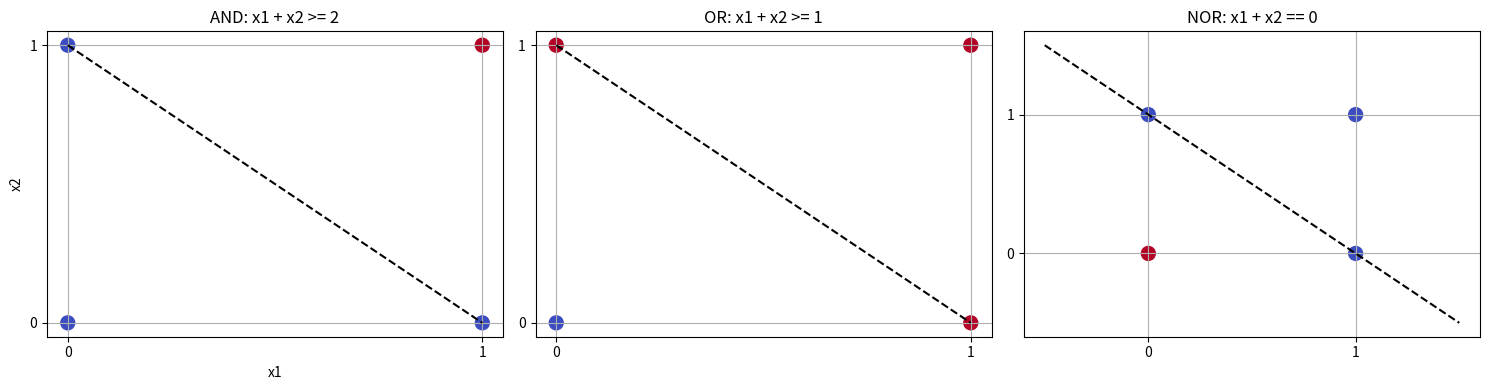
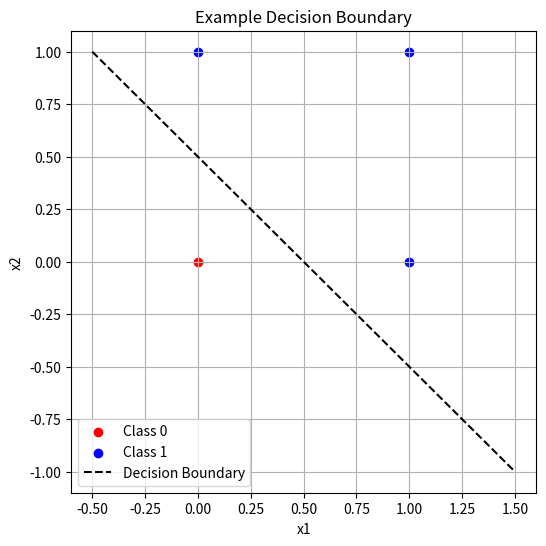

Source code (Python) for these figures, in order:
import matplotlib.pyplot as plt
import numpy as np

# Points for binary inputs
X = np.array([[0,0], [0,1], [1,0], [1,1]])

fig, axs = plt.subplots(1, 3, figsize=(15, 4))

# AND gate
axs[0].scatter(X[:,0], X[:,1], c=[0,0,0,1], cmap='coolwarm', s=100)
axs[0].plot([0,1],[1,0], 'k--')
axs[0].set_title('AND: x1 + x2 >= 2')
axs[0].set_xlabel('x1')
axs[0].set_ylabel('x2')
axs[0].set_xticks([0,1])
axs[0].set_yticks([0,1])
axs[0].grid(True)

# OR gate
axs[1].scatter(X[:,0], X[:,1], c=[0,1,1,1], cmap='coolwarm', s=100)
axs[1].plot([0,1],[1,0], 'k--')
axs[1].set_title('OR: x1 + x2 >= 1')
axs[1].set_xticks([0,1])
axs[1].set_yticks([0,1])
axs[1].grid(True)

# NOR gate
axs[2].scatter(X[:,0], X[:,1], c=[1,0,0,0], cmap='coolwarm', s=100)
axs[2].plot([-0.5,1.5],[1.5,-0.5], 'k--')
axs[2].set_title('NOR: x1 + x2 == 0')
axs[2].set_xticks([0,1])
axs[2].set_yticks([0,1])
axs[2].grid(True)

plt.tight_layout()
plt.show()

import matplotlib.pyplot as plt
import numpy as np

# Example points
X = np.array([[0,0],[0,1],[1,0],[1,1]])
y = np.array([0,1,1,1])

x_vals = np.linspace(-0.5, 1.5, 100)
y_vals = -x_vals + 0.5

plt.figure(figsize=(6,6))
plt.scatter(X[y==0][:,0], X[y==0][:,1], c='red', label='Class 0')
plt.scatter(X[y==1][:,0], X[y==1][:,1], c='blue', label='Class 1')
plt.plot(x_vals, y_vals, 'k--', label='Decision Boundary')
plt.xlabel('x1')
plt.ylabel('x2')
plt.legend()
plt.title('Example Decision Boundary')
plt.grid(True)
plt.show()

import numpy as np

X = np.array([[0, 0], [0, 1], [1, 0], [1, 1]])
y = np.array([-1, -1, -1, 1])  # AND gate labeling

w = np.zeros(2)
b = 0
eta = 1

for epoch in range(10):
    for xi, target in zip(X, y):
        if target * (np.dot(xi, w) + b) <= 0:
            w += eta * target * xi
            b += eta * target
    print(f"Epoch {epoch+1}: w = {w}, b = {b}")

print("Final weights:", w)
print("Final bias:", b)